Image classification data set "Data_MITOS_WSI_CMC_MEL" (umid-tx/XAI_4thBrain on GitHub). Class labels (2): mitosis, non-mitosis.

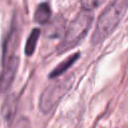
Label: non-mitosis

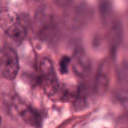
Label: mitosis

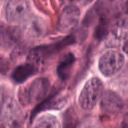
Label: mitosis

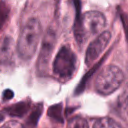
Label: non-mitosis

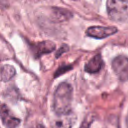
Label: non-mitosis

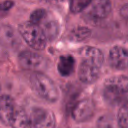
Label: mitosis
